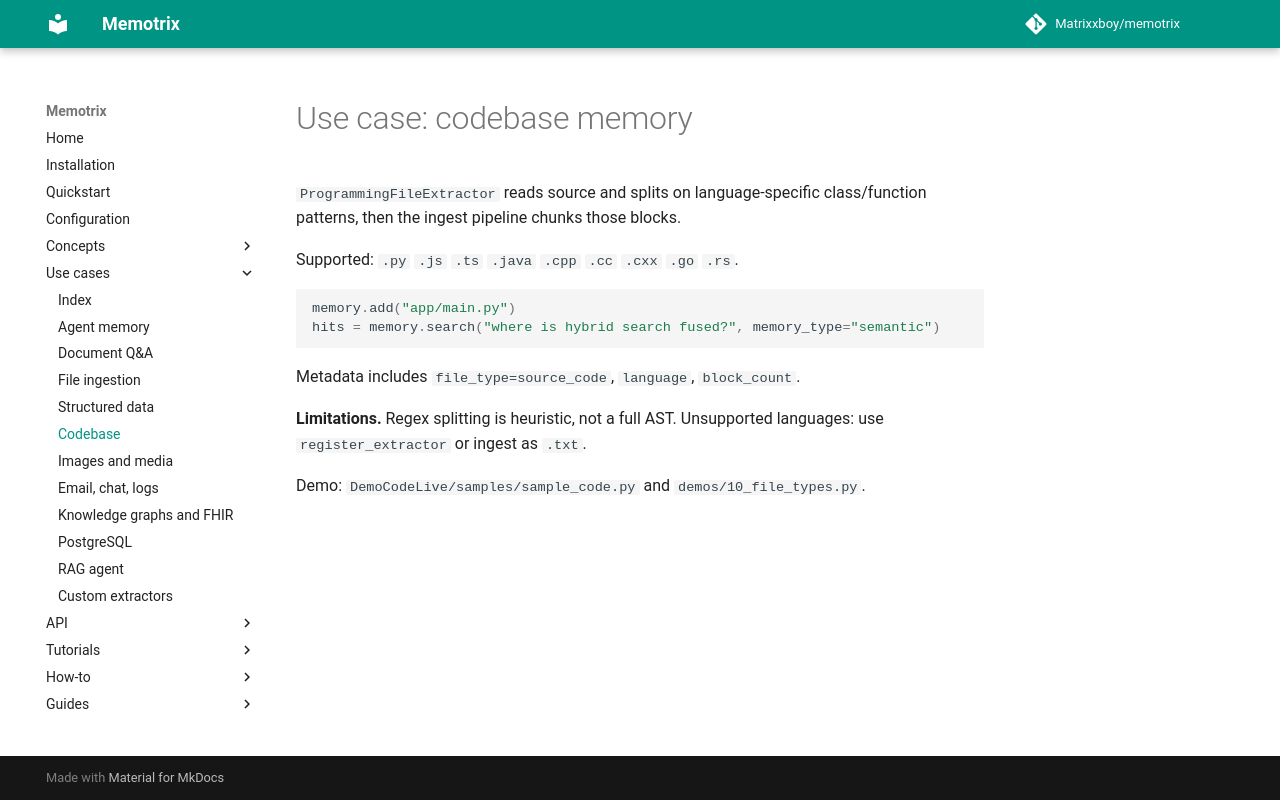

repository: Matrixxboy/memotrix · page: use-cases/codebase-memory/index.html · generator: mkdocs

---
title: "Codebase memory"
---

# Use case: codebase memory

`ProgrammingFileExtractor` reads source and splits on language-specific class/function patterns, then the ingest pipeline chunks those blocks.

Supported: `.py` `.js` `.ts` `.java` `.cpp` `.cc` `.cxx` `.go` `.rs`.

```python
memory.add("app/main.py")
hits = memory.search("where is hybrid search fused?", memory_type="semantic")
```

Metadata includes `file_type=source_code`, `language`, `block_count`.

**Limitations.** Regex splitting is heuristic, not a full AST. Unsupported languages: use `register_extractor` or ingest as `.txt`.

Demo: `DemoCodeLive/samples/sample_code.py` and `demos/10_file_types.py`.
